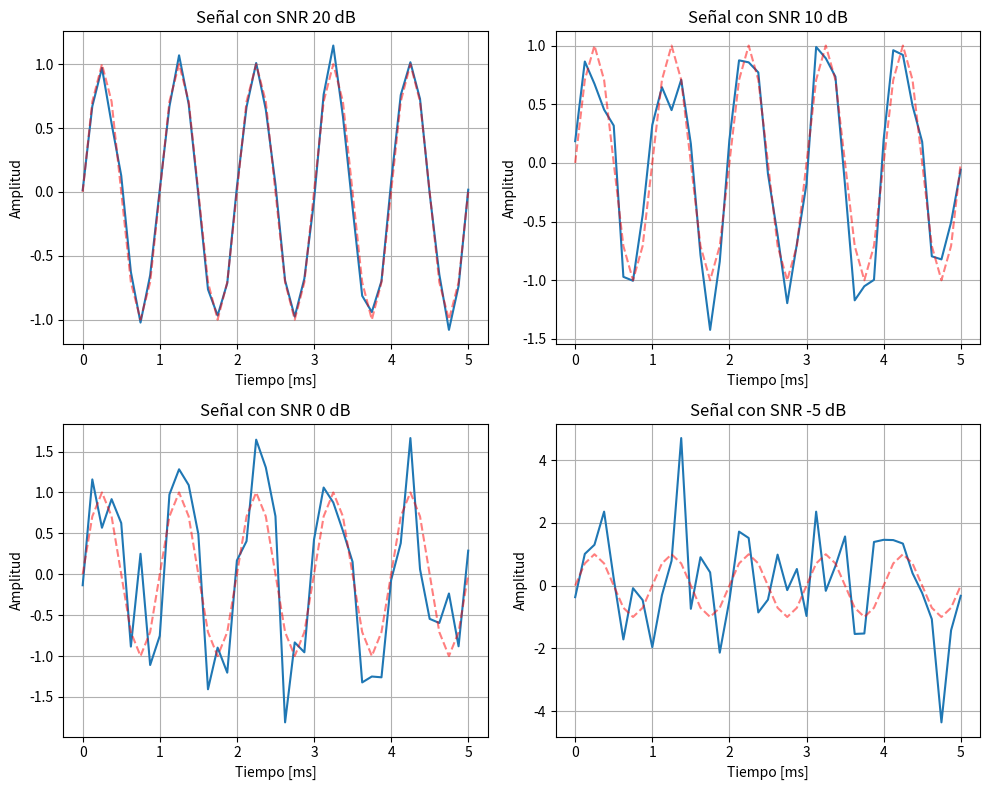

Recreate this plot in Python.
"""Módulo para la inyección de ruido Gaussiano controlado por SNR."""

import matplotlib.pyplot as plt
import numpy as np


def sigma_para_snr(senal, snr_db):
    """Calcula la desviación estándar del ruido requerida para una SNR objetivo.

    Parámetros:
    senal -- Vector NumPy de la señal original.
    snr_db -- Relación señal a ruido deseada en decibelios.

    Retorna:
    Desviación estándar del ruido (float).
    """
    potencia_senal = np.mean(senal ** 2)
    potencia_ruido = potencia_senal / (10 ** (snr_db / 10))
    return np.sqrt(potencia_ruido)


def calcular_snr_db(senal, ruido):
    """Calcula la SNR resultante de una señal y su ruido aditivo."""
    pot_senal = np.mean(senal ** 2)
    pot_ruido = np.mean(ruido ** 2)
    return 10 * np.log10(pot_senal / pot_ruido)


def main():
    """Genera tonos contaminados con diferentes niveles de SNR."""
    fs = 8000.0
    t = np.arange(0, 1.0, 1 / fs)
    tono = np.sin(2 * np.pi * 1000 * t)
    rng = np.random.default_rng(2)

    snrs_objetivo = [20, 10, 0, -5]
    
    plt.figure(figsize=(10, 8))

    for i, snr in enumerate(snrs_objetivo):
        sigma = sigma_para_snr(tono, snr)
        ruido = rng.normal(0, sigma, len(t))
        senal_ruidosa = tono + ruido
        
        snr_medida = calcular_snr_db(tono, ruido)
        print(f"Objetivo: {snr:2d} dB -> Medida: {snr_medida:5.2f} dB (Sigma: {sigma:.3f})")

        # Graficar primeros 5 ms
        plt.subplot(2, 2, i + 1)
        mascara_5ms = t <= 0.005
        plt.plot(t[mascara_5ms] * 1000, senal_ruidosa[mascara_5ms], label=f"SNR={snr}dB")
        plt.plot(t[mascara_5ms] * 1000, tono[mascara_5ms], color="red", linestyle="--", alpha=0.5)
        plt.title(f"Señal con SNR {snr} dB")
        plt.xlabel("Tiempo [ms]")
        plt.ylabel("Amplitud")
        plt.grid(True)

    plt.tight_layout()
    plt.show()


if __name__ == "__main__":
    main()
